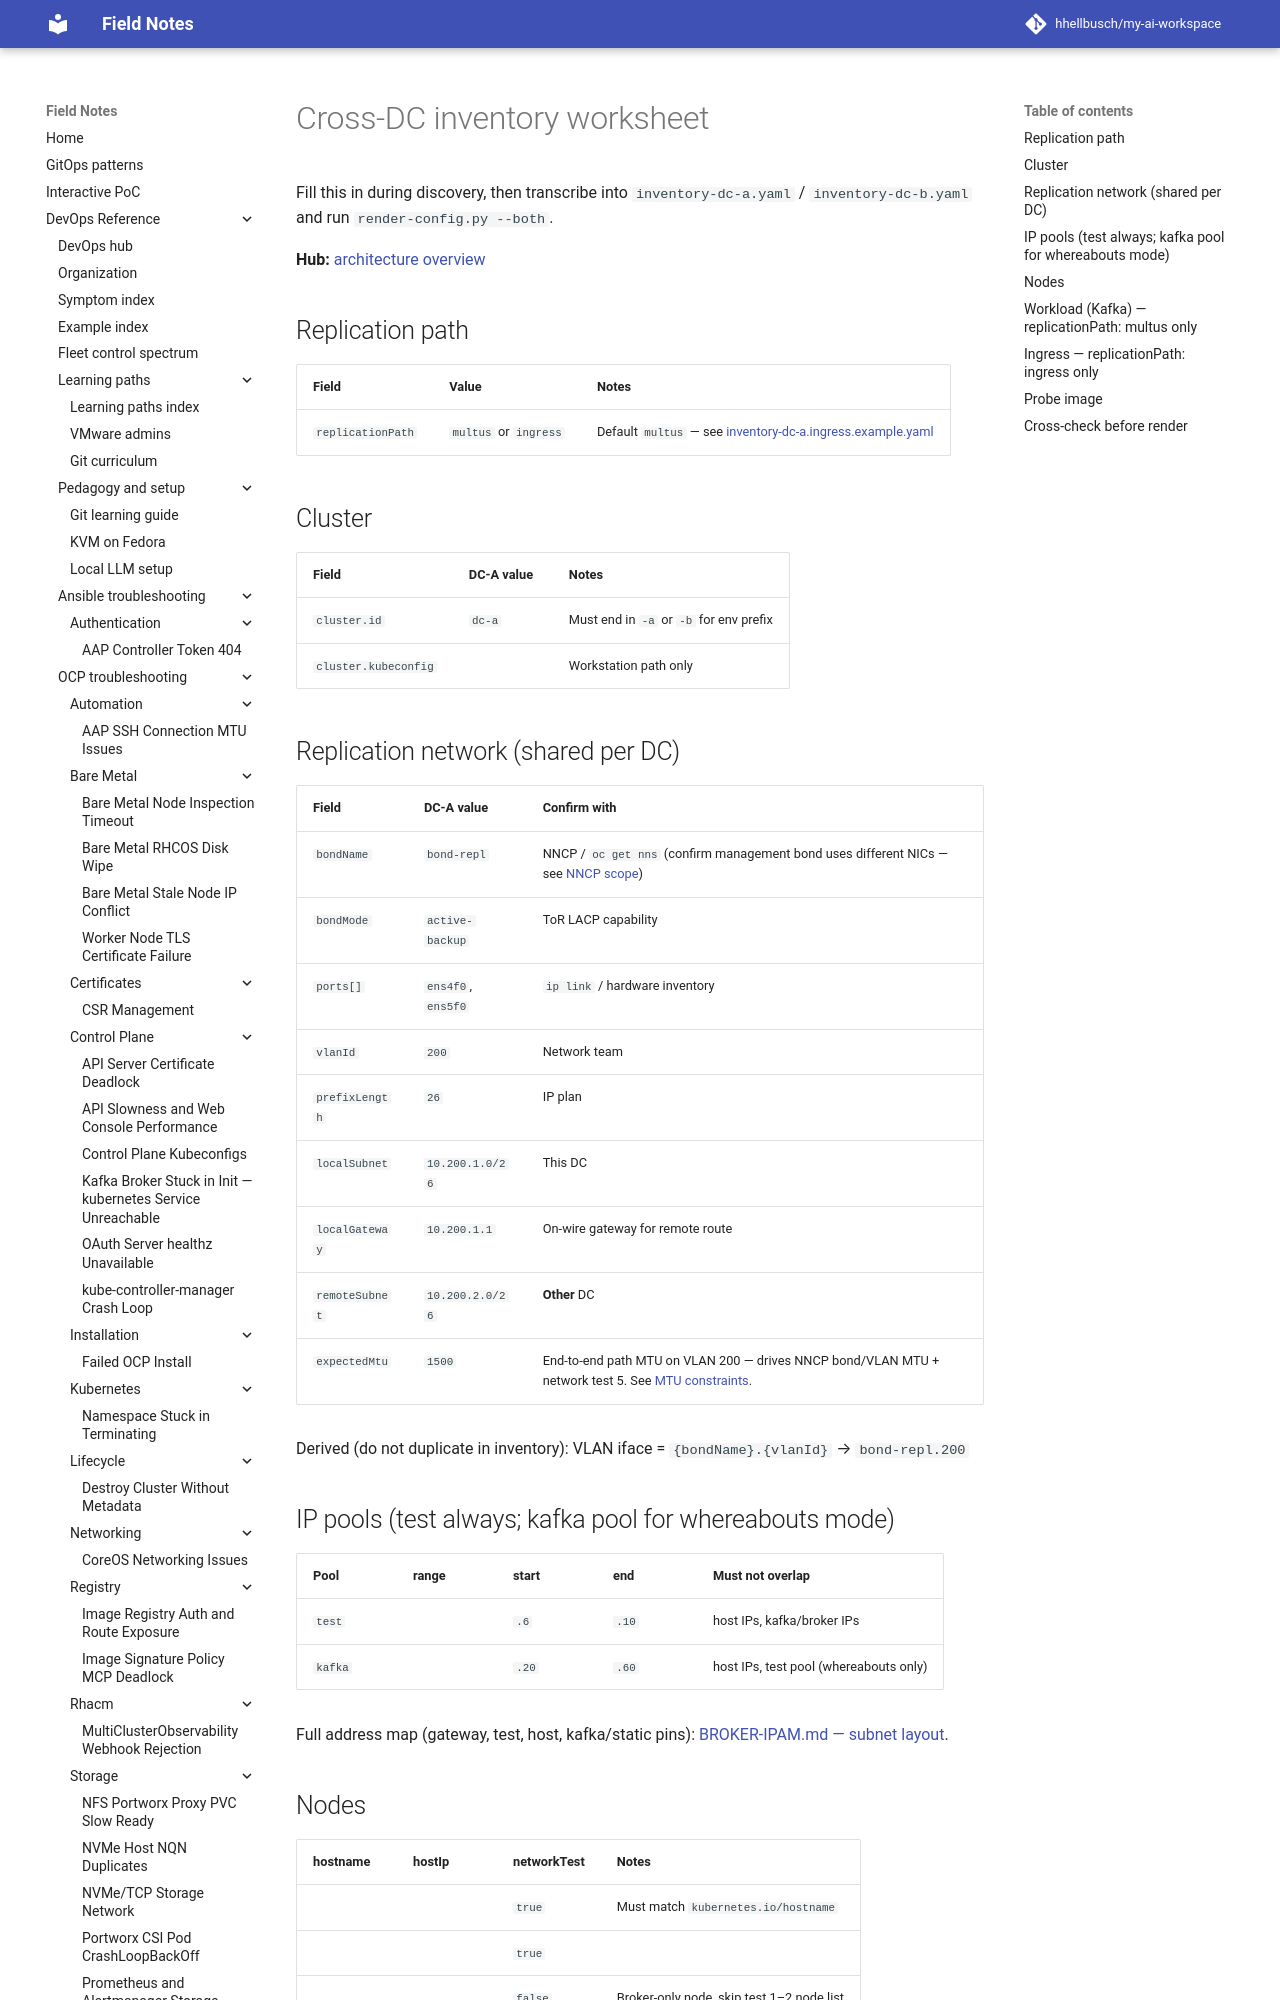

repository: hhellbusch/my-ai-workspace · page: devops/ocp/examples/networking/cross-dc-rollout/INVENTORY-WORKSHEET/index.html · generator: mkdocs

---
review:
  status: unreviewed
  notes: "Planning worksheet for cross-DC inventory — transcribe into inventory YAML."
---

# Cross-DC inventory worksheet

Fill this in during discovery, then transcribe into `inventory-dc-a.yaml` / `inventory-dc-b.yaml` and run `render-config.py --both`.

**Hub:** [architecture overview](../../messaging/kafka/cross-dc-architecture-overview.md)

## Replication path

| Field | Value | Notes |
|---|---|---|
| `replicationPath` | `multus` or `ingress` | Default `multus` — see [inventory-dc-a.ingress.example.yaml](inventory-dc-a.ingress.example.yaml) |

## Cluster

| Field | DC-A value | Notes |
|---|---|---|
| `cluster.id` | `dc-a` | Must end in `-a` or `-b` for env prefix |
| `cluster.kubeconfig` | | Workstation path only |
